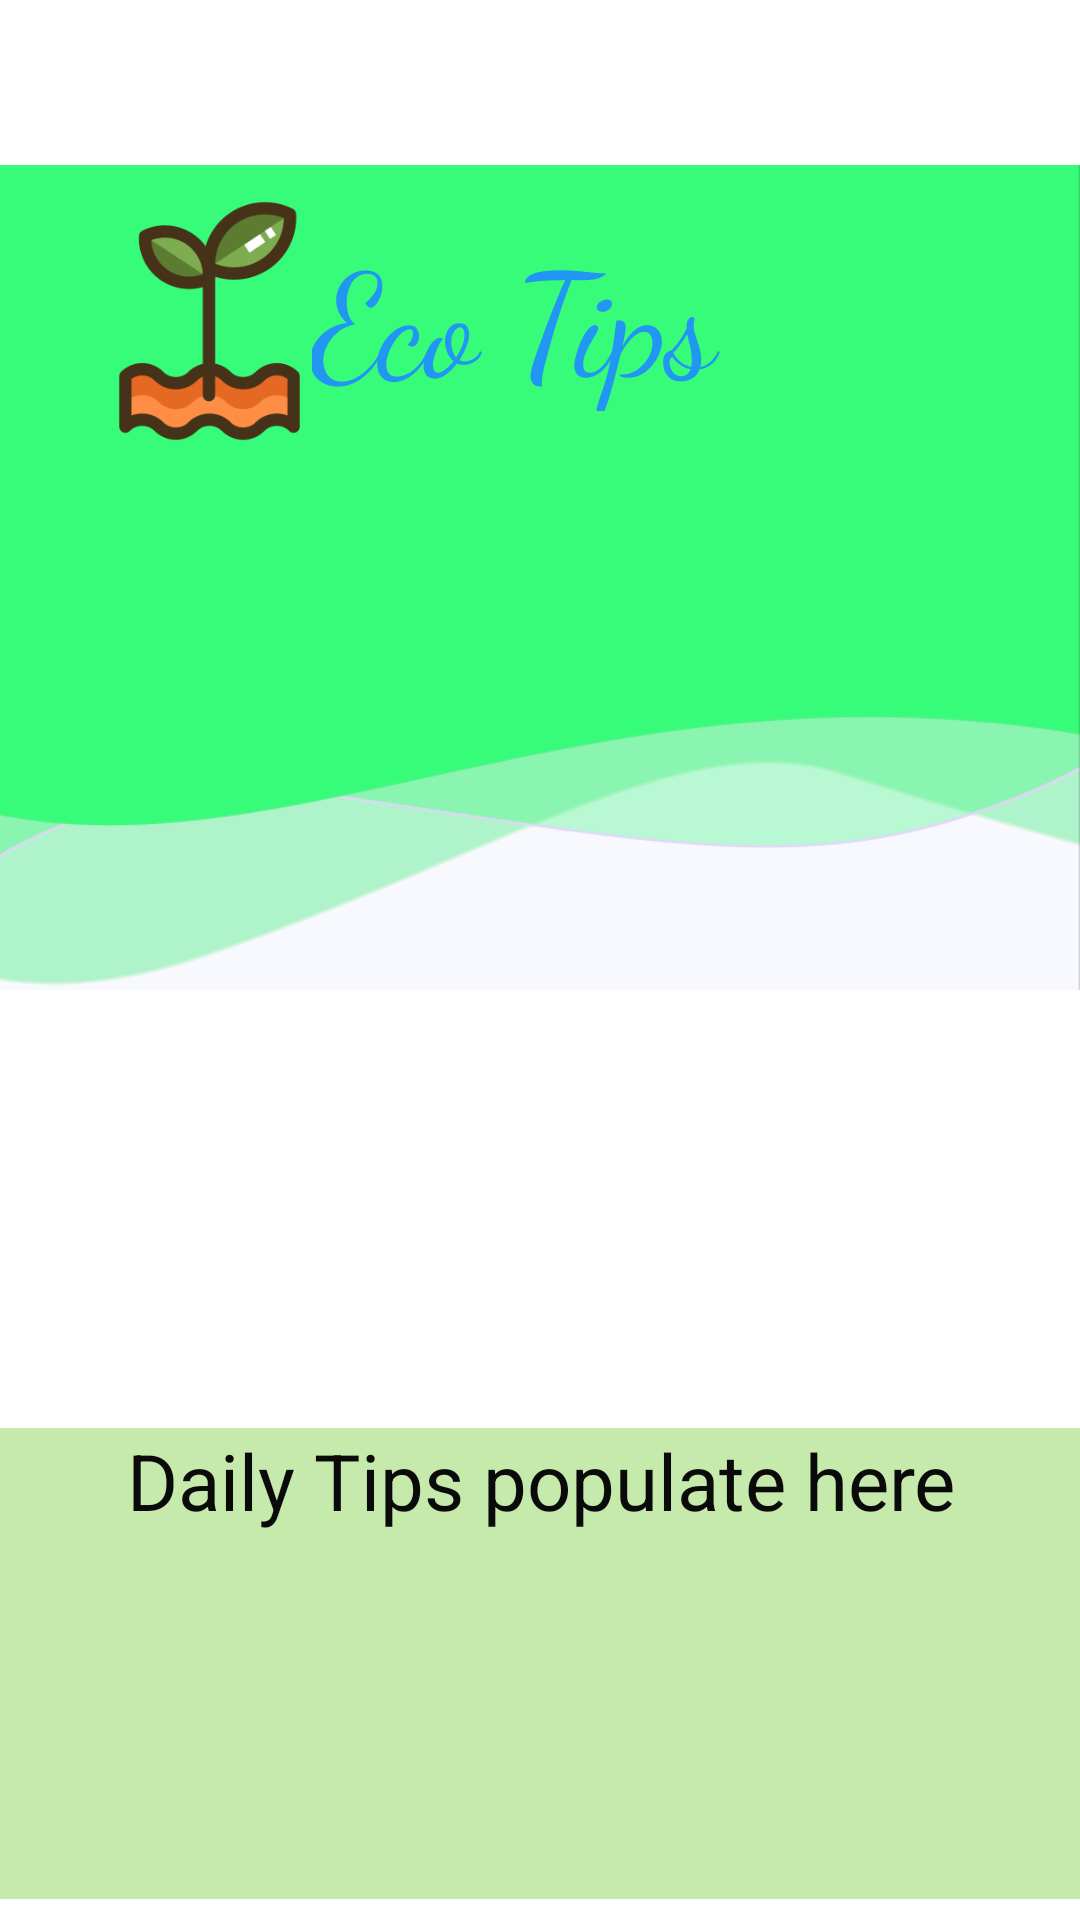

This screen was rendered from an Android layout file. Write that file and the resources it references.
<!-- AndroidManifest.xml: fallback theme Theme.MaterialComponents.DayNight.NoActionBar -->
<!-- res/layout/fragment_tips.xml -->
<?xml version="1.0" encoding="utf-8"?>
<androidx.constraintlayout.widget.ConstraintLayout xmlns:android="http://schemas.android.com/apk/res/android"
    xmlns:app="http://schemas.android.com/apk/res-auto"
    xmlns:tools="http://schemas.android.com/tools"
    android:id="@+id/CLTips"
    android:layout_width="match_parent"
    android:layout_height="match_parent"
    tools:context=".Community.TipsFragment">

    <RelativeLayout
        android:layout_width="411dp"
        android:layout_height="275dp"
        android:layout_marginTop="55dp"
        android:background="@drawable/bg_waves"
        app:layout_constraintEnd_toEndOf="parent"
        app:layout_constraintTop_toTopOf="parent"/>

    <ImageView
        android:id="@+id/IVSproutTips"
        android:layout_width="165dp"
        android:layout_height="150dp"
        android:layout_marginTop="32dp"
        android:layout_marginEnd="208dp"
        android:src="@drawable/green_sprout"
        app:layout_constraintEnd_toEndOf="parent"
        app:layout_constraintTop_toTopOf="parent" />

    <TextView
        android:id="@+id/TVEcoTipsTitle"
        android:layout_width="200dp"
        android:layout_height="65dp"
        android:layout_marginTop="72dp"
        android:layout_marginEnd="56dp"
        android:fontFamily="cursive"
        android:text="Eco Tips"
        android:textColor="#2196F3"
        android:textSize="48sp"
        app:layout_constraintEnd_toEndOf="parent"
        app:layout_constraintTop_toTopOf="parent" />

    <ImageView
        android:id="@+id/IVTipsDisplay"
        android:layout_width="378dp"
        android:layout_height="250dp"
        android:layout_marginTop="180dp"
        app:layout_constraintEnd_toEndOf="parent"
        app:layout_constraintStart_toStartOf="parent"
        app:layout_constraintTop_toTopOf="parent"
        tools:src="@tools:sample/backgrounds/scenic" />

    <TextView
        android:id="@+id/TVTipsDisplay"
        android:layout_width="375dp"
        android:layout_height="157dp"
        android:layout_marginTop="476dp"
        android:background="#C6EAAC"
        android:text="Daily Tips populate here"
        android:textAlignment="center"
        android:textColor="#0B0A0A"
        android:textSize="26sp"
        app:layout_constraintEnd_toEndOf="parent"
        app:layout_constraintStart_toStartOf="parent"
        app:layout_constraintTop_toTopOf="parent" />

</androidx.constraintlayout.widget.ConstraintLayout>
<!-- resources referenced by this layout -->
<resources>
  <!-- drawable bg_waves: png bitmap (drawable, 13933 bytes) -->
  <!-- drawable green_sprout: png bitmap (drawable, 13149 bytes) -->
</resources>
